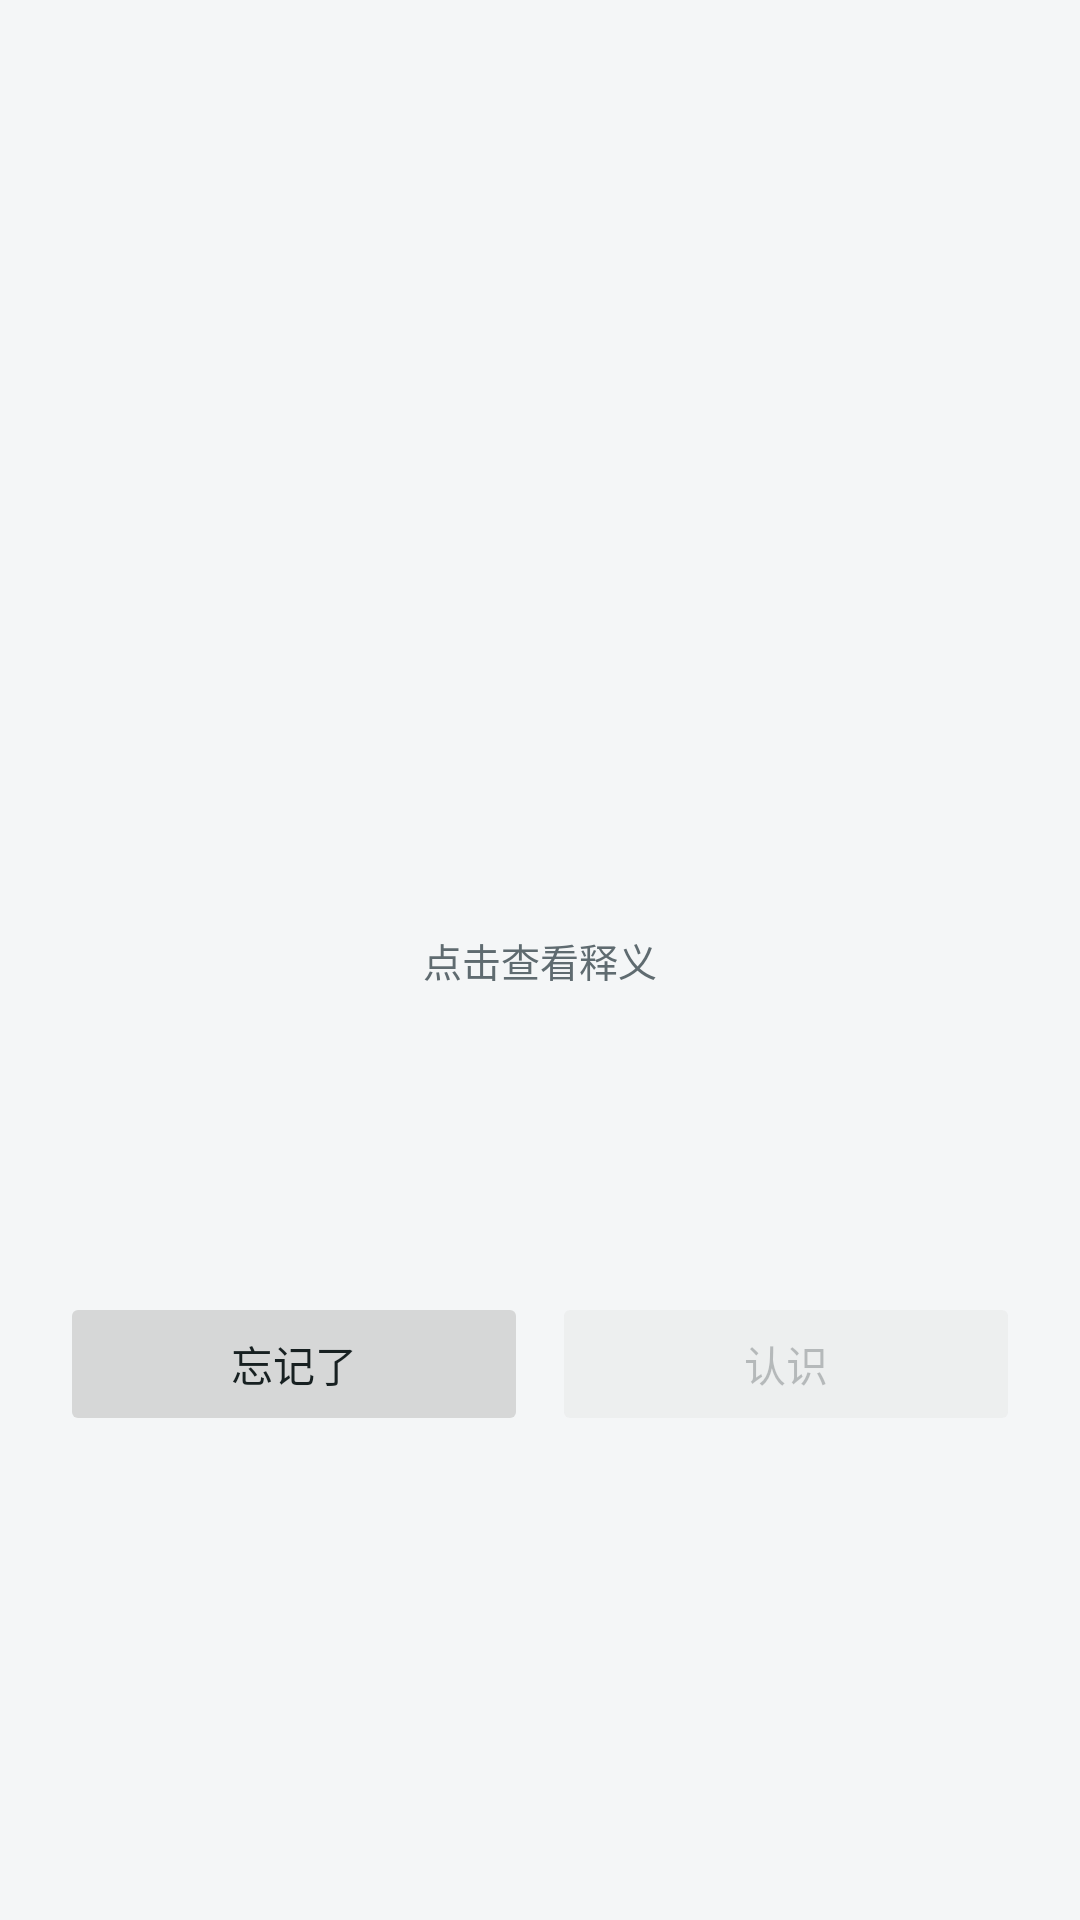

The Android layout XML behind this screen, and the referenced resources:
<!-- AndroidManifest.xml: application theme Theme.PickWord -->
<!-- res/layout/activity_review.xml -->
<?xml version="1.0" encoding="utf-8"?>
<LinearLayout xmlns:android="http://schemas.android.com/apk/res/android"
    android:layout_width="match_parent"
    android:layout_height="match_parent"
    android:background="@color/window_bg"
    android:gravity="center"
    android:orientation="vertical"
    android:padding="20dp">

    <TextView
        android:id="@+id/review_progress"
        style="@style/CardBody"
        android:layout_marginBottom="12dp" />

    <LinearLayout
        android:id="@+id/review_card"
        android:layout_width="match_parent"
        android:layout_height="wrap_content"
        android:background="@drawable/bg_card"
        android:gravity="center_horizontal"
        android:minHeight="220dp"
        android:orientation="vertical"
        android:padding="24dp">

        <TextView
            android:id="@+id/review_word"
            android:layout_width="wrap_content"
            android:layout_height="wrap_content"
            android:textColor="@color/text_primary"
            android:textSize="34sp"
            android:textStyle="bold" />

        <TextView
            android:id="@+id/review_gloss"
            style="@style/CardBody"
            android:layout_marginTop="14dp"
            android:gravity="center"
            android:textSize="15sp"
            android:visibility="invisible" />

        <TextView
            style="@style/CardBody"
            android:layout_marginTop="16dp"
            android:text="@string/review_tap_show" />
    </LinearLayout>

    <LinearLayout
        android:layout_width="match_parent"
        android:layout_height="wrap_content"
        android:layout_marginTop="20dp"
        android:orientation="horizontal">

        <Button
            android:id="@+id/btn_missed"
            style="@style/Widget.AppCompat.Button"
            android:layout_width="0dp"
            android:layout_height="wrap_content"
            android:layout_marginEnd="8dp"
            android:layout_weight="1"
            android:enabled="false"
            android:text="@string/review_missed" />

        <Button
            android:id="@+id/btn_got"
            style="@style/Widget.AppCompat.Button.Colored"
            android:layout_width="0dp"
            android:layout_height="wrap_content"
            android:layout_weight="1"
            android:enabled="false"
            android:text="@string/review_got" />
    </LinearLayout>

    <TextView
        android:id="@+id/review_done"
        style="@style/CardTitle"
        android:layout_marginTop="24dp"
        android:gravity="center"
        android:text="@string/review_finished"
        android:visibility="gone" />
</LinearLayout>
<!-- resources referenced by this layout -->
<resources>
  <color name="text_primary">#172021</color>
  <color name="window_bg">#F4F6F7</color>
  <string name="review_finished">本次复习完成</string>
  <string name="review_got">认识</string>
  <string name="review_missed">忘记了</string>
  <string name="review_tap_show">点击查看释义</string>
  <style name="CardBody" parent="TextAppearance.AppCompat.Small">
          <item name="android:layout_width">wrap_content</item>
          <item name="android:layout_height">wrap_content</item>
          <item name="android:textSize">13sp</item>
          <item name="android:textColor">@color/text_secondary</item>
      </style>
  <style name="CardTitle" parent="TextAppearance.AppCompat.Medium">
          <item name="android:layout_width">wrap_content</item>
          <item name="android:layout_height">wrap_content</item>
          <item name="android:textSize">15sp</item>
          <item name="android:textColor">@color/text_primary</item>
          <item name="android:textStyle">bold</item>
      </style>
  <style name="Theme.PickWord" parent="Theme.AppCompat.DayNight.NoActionBar">
          <item name="colorPrimary">@color/brand</item>
          <item name="colorPrimaryDark">@color/brand_dark</item>
          <item name="colorAccent">@color/brand</item>
          <item name="android:windowBackground">@color/window_bg</item>
          <item name="android:textColorPrimary">@color/text_primary</item>
          <item name="android:textColorSecondary">@color/text_secondary</item>
      </style>
  <color name="text_secondary">#5F6B70</color>
  <color name="brand">#0E7C66</color>
  <color name="brand_dark">#0A5A4A</color>
</resources>
